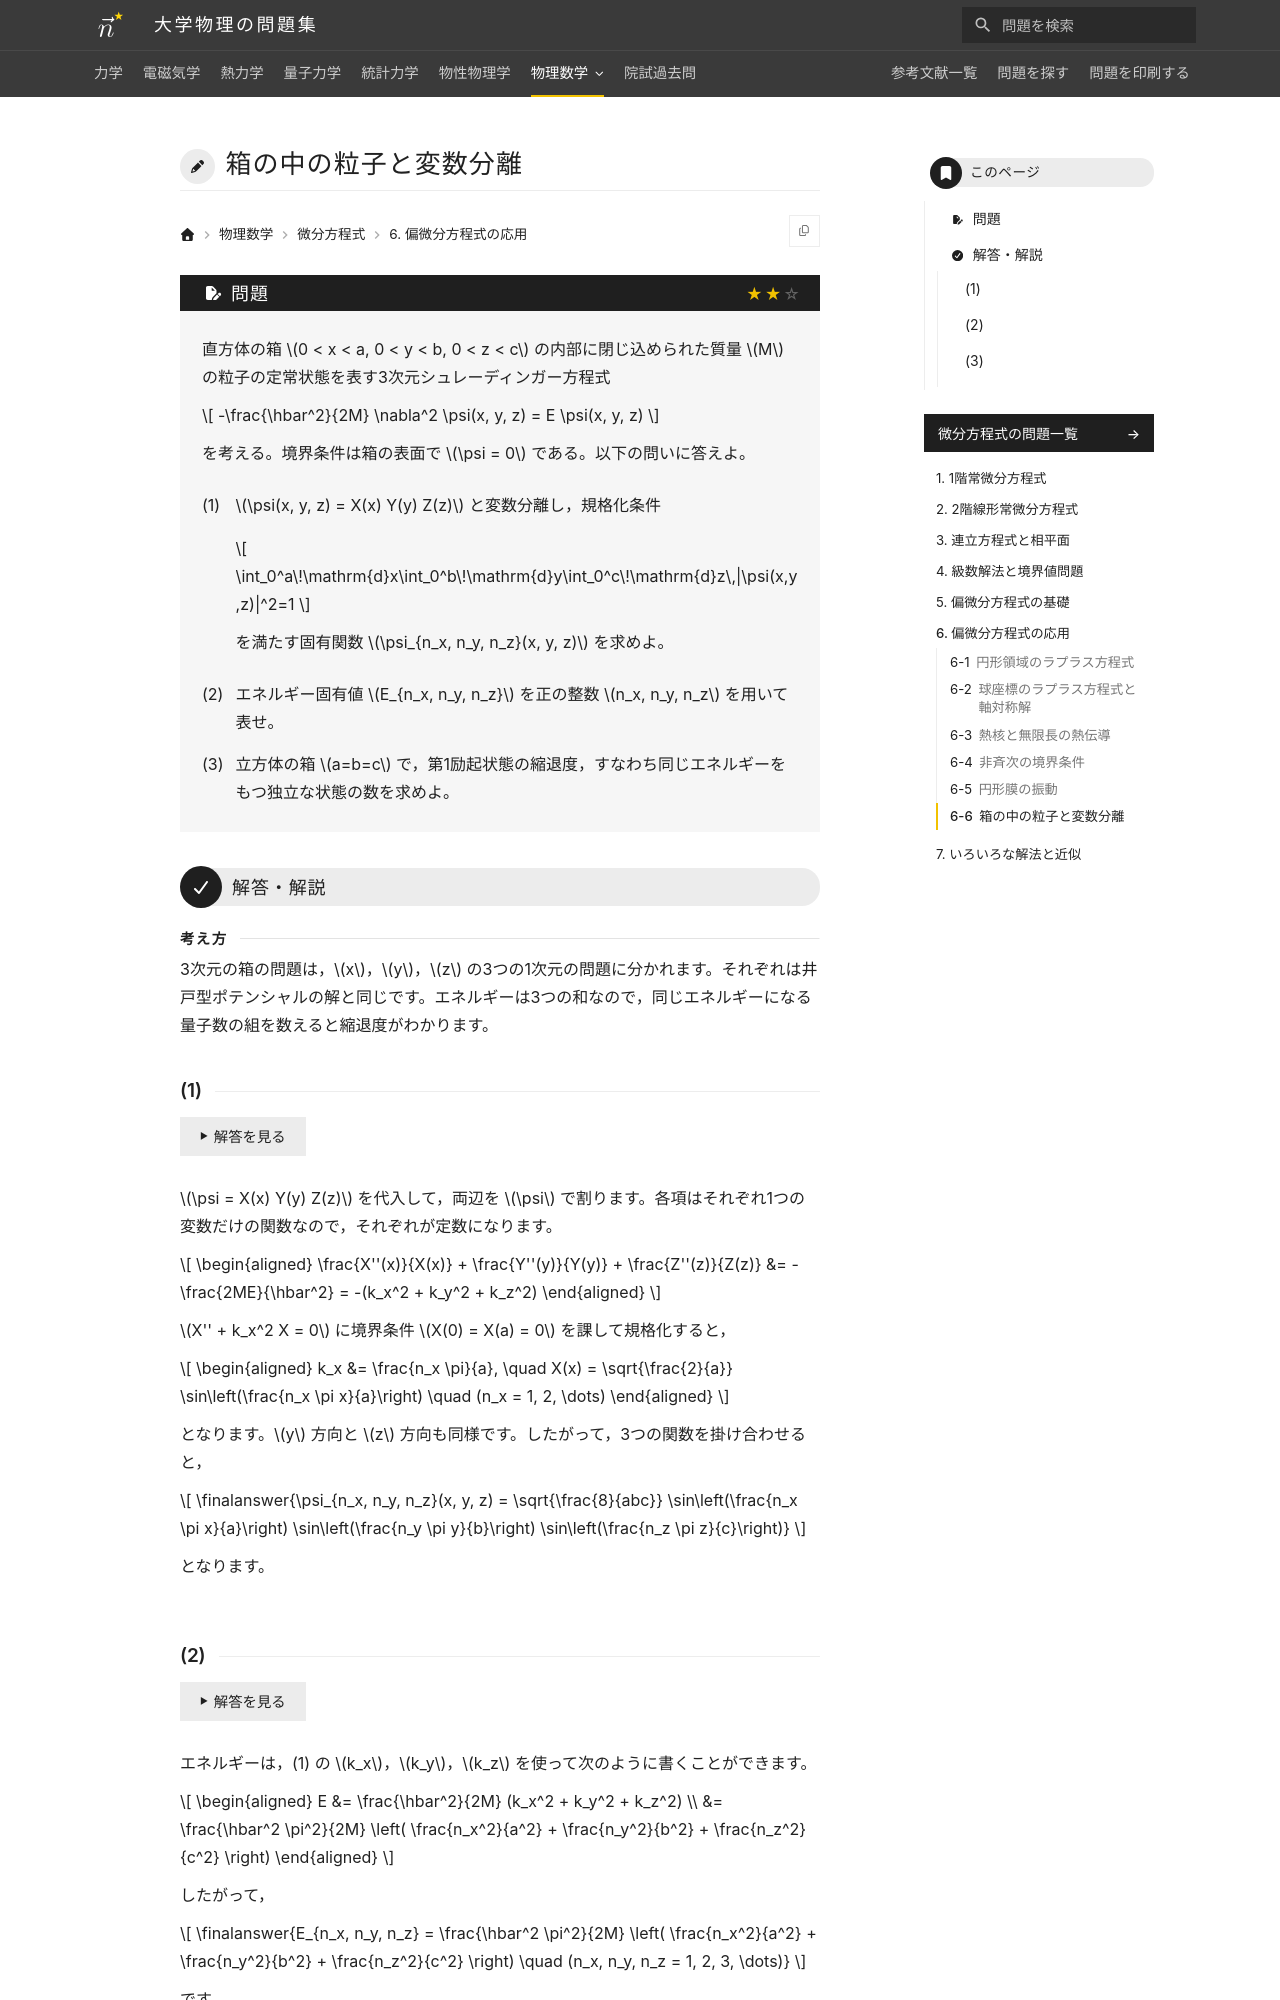

repository: Nanana-2/physics-site · page: 08differential_equations/06/06_060/index.html · generator: mkdocs

---
tags:
  - 標準
---

# 箱の中の粒子と変数分離

## 問題
直方体の箱 $0 < x < a, 0 < y < b, 0 < z < c$ の内部に閉じ込められた質量 $M$ の粒子の定常状態を記述する3次元シュレーディンガー方程式

$$
-\frac{\hbar^2}{2M} \nabla^2 \psi(x, y, z) = E \psi(x, y, z)
$$

を考える。境界条件は箱の表面で $\psi = 0$ である。以下の問いに答えよ。

(1) $\psi(x, y, z) = X(x) Y(y) Z(z)$ と変数分離し，規格化条件 $\int_0^a \int_0^b \int_0^c |\psi|^2 \, \mathrm{d}x \mathrm{d}y \mathrm{d}z = 1$ を満たす固有関数 $\psi_{n_x, n_y, n_z}(x, y, z)$ を求めよ。

(2) エネルギー固有値 $E_{n_x, n_y, n_z}$ を正の整数 $n_x, n_y, n_z$ を用いて表せ。

(3) 立方体の箱 $a=b=c$ で，第1励起状態の縮退度，すなわち同じエネルギーをもつ独立な状態の数を求めよ。

---

## 解答・解説
